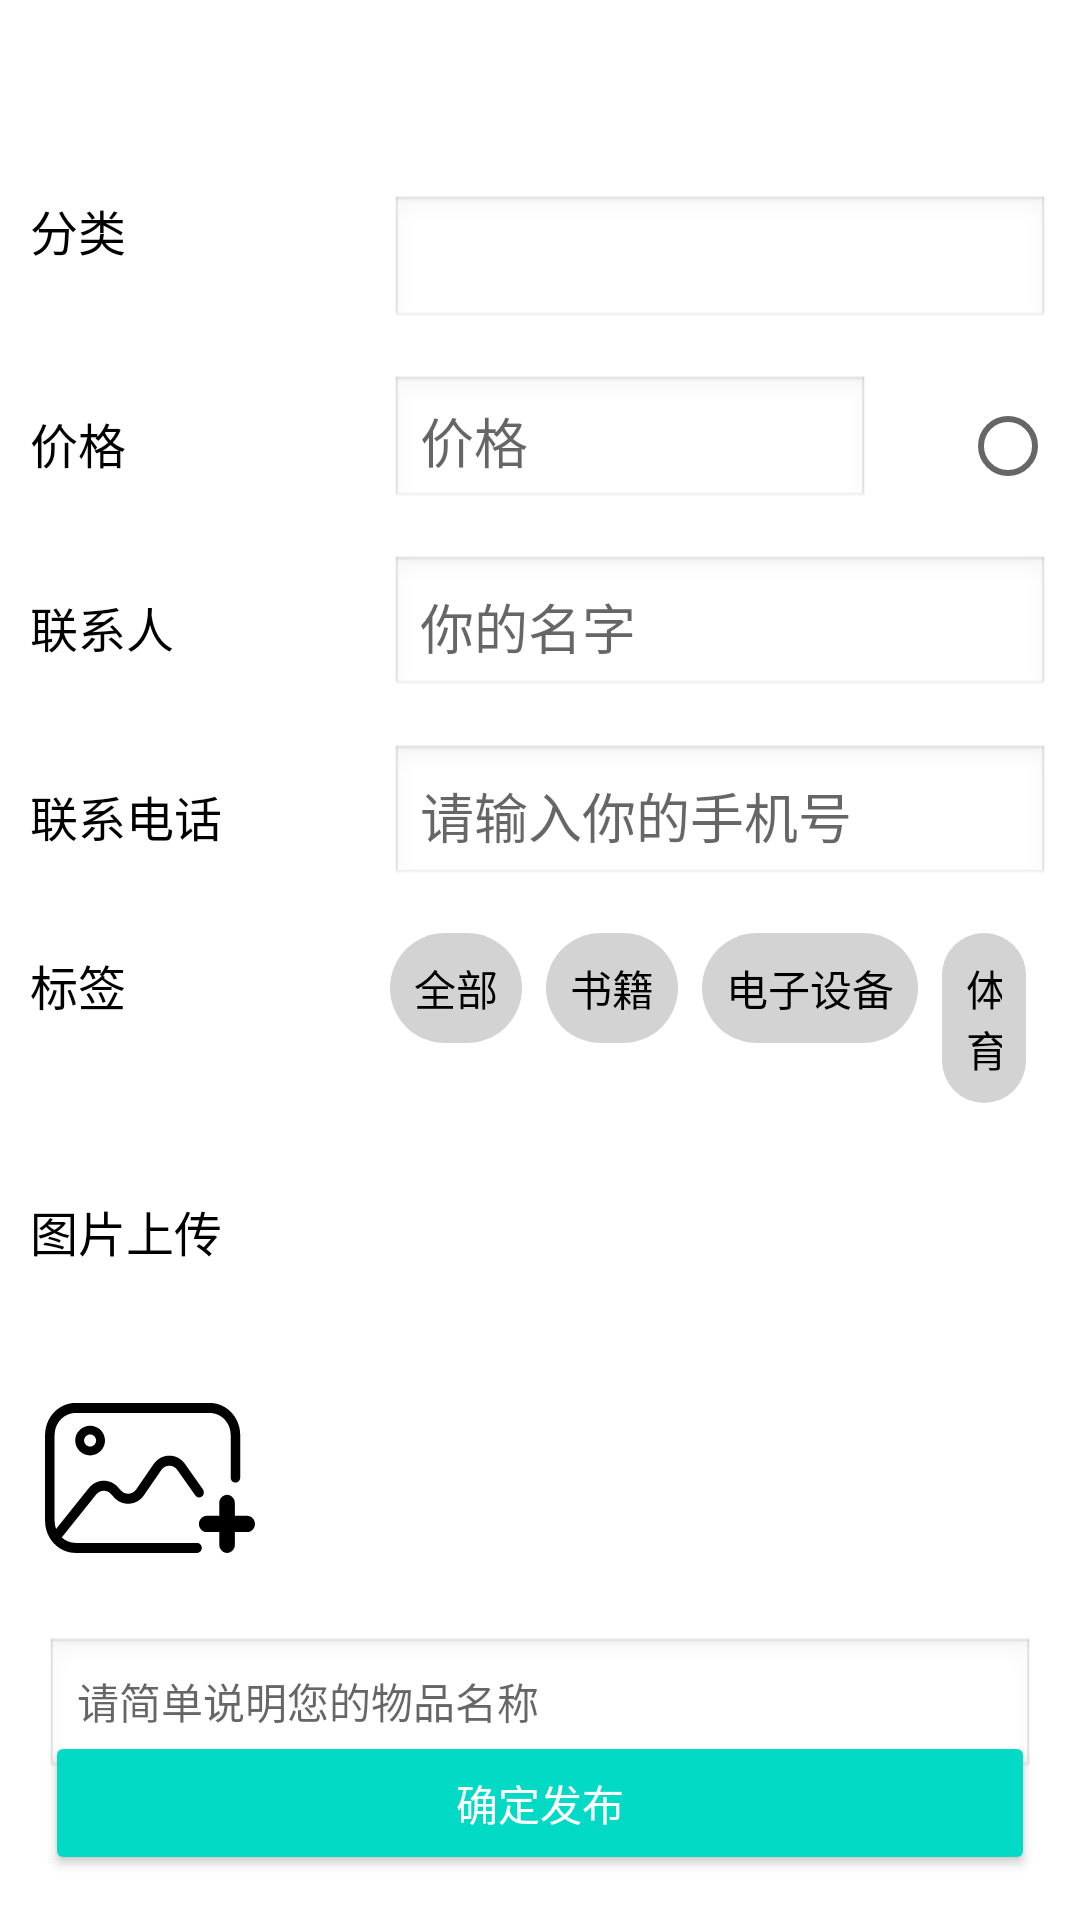

Here is an Android app screen rendered from its layout file. Give the layout XML and the strings, colors and styles it references.
<!-- AndroidManifest.xml: application theme Theme.Campus_item_sharing -->
<!-- res/layout/post_item.xml -->
<?xml version="1.0" encoding="utf-8"?>
<LinearLayout xmlns:android="http://schemas.android.com/apk/res/android"
    android:layout_width="match_parent"
    android:layout_height="match_parent"
    xmlns:app="http://schemas.android.com/apk/res-auto"
    android:orientation="vertical"
    android:padding="10dp"
    android:background="@color/white">

    <ImageView
        android:id="@+id/btn_login_back"
        android:layout_width="30dp"
        android:layout_height="30dp"
        android:layout_marginTop="10dp"
        android:layout_marginStart="0dp"
        android:src="@drawable/ic_icon_back_black"/>

    <LinearLayout
        android:layout_width="match_parent"
        android:layout_height="wrap_content"
        android:layout_marginTop="15dp"
        android:orientation="horizontal">

    
    <TextView
        android:layout_width="120dp"
        android:layout_height="30dp"
        android:text="@string/post_category"
        android:textSize="16sp"
        android:textColor="@color/black"
        android:layout_marginBottom="8dp"/>

        <Spinner
            android:id="@+id/category_spinner"
            android:layout_width="0dp"
            android:layout_height="45dp"
            android:layout_weight="1"
            android:background="@android:drawable/edit_text"
            android:padding="10dp"/>

    </LinearLayout>

    <LinearLayout
        android:layout_width="match_parent"
        android:layout_height="wrap_content"
        android:layout_marginTop="15dp"
        android:orientation="horizontal">

        <TextView
            android:layout_width="120dp"
            android:layout_height="30dp"
            android:text="@string/post_price"
            android:textSize="16sp"
            android:textColor="@color/black"
            android:layout_marginBottom="8dp"/>

        <EditText
            android:id="@+id/price_input"
            android:layout_width="160dp"
            android:layout_height="45dp"
            android:layout_marginStart="0dp"

            android:background="@android:drawable/edit_text"
            android:hint="@string/post_price"
            android:padding="10dp" />

        <RadioButton
            android:id="@+id/offer_radio_button"
            android:layout_width="80dp"
            android:layout_height="30dp"
            android:layout_marginStart="30dp"
            android:text="@string/post_negotiable" />
    </LinearLayout>

    <LinearLayout
        android:layout_width="match_parent"
        android:layout_height="wrap_content"
        android:layout_marginTop="15dp"
        android:orientation="horizontal">

        
        <TextView
            android:layout_width="120dp"
            android:layout_height="30dp"
            android:text="@string/post_contact_person"
            android:textSize="16sp"
            android:textColor="@color/black"
            android:layout_marginBottom="8dp"/>

        <EditText
            android:id="@+id/contact_name"
            android:layout_width="0dp"
            android:layout_height="wrap_content"
            android:layout_weight="1"
            android:hint="@string/post_your_name"
            android:background="@android:drawable/edit_text"
            android:padding="10dp"/>

    </LinearLayout>

    <LinearLayout
        android:layout_width="match_parent"
        android:layout_height="wrap_content"
        android:layout_marginTop="15dp"
        android:orientation="horizontal">

        <TextView
            android:layout_width="120dp"
            android:layout_height="30dp"
            android:text="@string/post_phone_number"
            android:textSize="16sp"
            android:textColor="@color/black"
            android:layout_marginBottom="8dp"/>

        <EditText
            android:id="@+id/contact_number"
            android:layout_width="0dp"
            android:layout_height="wrap_content"
            android:layout_weight="1"
            android:hint="@string/post_input_your_phone_number"
            android:background="@android:drawable/edit_text"
            android:padding="10dp"/>

    </LinearLayout>

    <LinearLayout
        android:layout_width="match_parent"
        android:layout_height="wrap_content"
        android:orientation="horizontal"
        android:layout_marginTop="15dp"
        android:layout_marginBottom="16dp">


        <TextView
            android:layout_width="120dp"
            android:layout_height="30dp"
            android:text="@string/post_label"
            android:textSize="16sp"
            android:textColor="@color/black"
            android:layout_marginBottom="8dp"/>


        <TextView
            android:id="@+id/tag_all"
            android:layout_width="wrap_content"
            android:layout_height="wrap_content"
            android:text="@string/view_all"
            android:padding="8dp"
            android:background="@drawable/tag_background"
            android:textColor="@color/black"
            android:layout_marginEnd="8dp"
            android:clickable="true"
            android:focusable="true"/>

        <TextView
            android:id="@+id/tag_books"
            android:layout_width="wrap_content"
            android:layout_height="wrap_content"
            android:text="@string/view_book"
            android:padding="8dp"
            android:background="@drawable/tag_background"
            android:textColor="@color/black"
            android:layout_marginEnd="8dp"
            android:clickable="true"
            android:focusable="true"/>

        <TextView
            android:id="@+id/tag_electronics"
            android:layout_width="wrap_content"
            android:layout_height="wrap_content"
            android:text="@string/view_digital"
            android:padding="8dp"
            android:background="@drawable/tag_background"
            android:textColor="@color/black"
            android:layout_marginEnd="8dp"
            android:clickable="true"
            android:focusable="true"/>

        <TextView
            android:id="@+id/tag_sports"
            android:layout_width="wrap_content"
            android:layout_height="wrap_content"
            android:text="@string/view_sport"
            android:padding="8dp"
            android:background="@drawable/tag_background"
            android:textColor="@color/black"
            android:layout_marginEnd="8dp"
            android:clickable="true"
            android:focusable="true"/>

    </LinearLayout>

    <LinearLayout
        android:layout_width="match_parent"
        android:layout_height="wrap_content"
        android:orientation="horizontal"
        android:layout_marginTop="15dp"
        android:layout_marginBottom="16dp">

        <TextView
            android:layout_width="120dp"
            android:layout_height="30dp"
            android:text="@string/post_image_upload"
            android:textSize="16sp"
            android:textColor="@color/black"
            android:layout_marginBottom="8dp"/>

    </LinearLayout>

    <ImageView
        android:id="@+id/upload_image"
        android:layout_width="80dp"
        android:layout_height="80dp"
        android:src="@drawable/ic_post_image"
        android:scaleType="centerCrop"
        android:layout_marginBottom="8dp" />

    <androidx.constraintlayout.widget.ConstraintLayout
        android:layout_width="match_parent"
        android:layout_height="match_parent"
        android:padding="5dp">

        
        <EditText
            android:id="@+id/post_description"
            android:layout_width="match_parent"
            android:layout_height="wrap_content"
            android:hint="@string/post_description"
            android:textColor="@color/gray"
            android:textSize="14sp"
            android:maxLines="3"
            android:scrollbars="vertical"
            android:background="@android:drawable/edit_text"
            app:layout_constraintTop_toTopOf="parent"
            app:layout_constraintEnd_toEndOf="parent"
            app:layout_constraintStart_toStartOf="parent"/>

        
        <Button
            android:id="@+id/button_post"
            android:layout_width="match_parent"
            android:layout_height="wrap_content"
            android:backgroundTint="@color/teal_200"
            android:text="@string/post_confirm_publish"
            android:textColor="@android:color/white"
            app:layout_constraintBottom_toBottomOf="parent"
            app:layout_constraintEnd_toEndOf="parent"
            app:layout_constraintStart_toStartOf="parent"
            android:layout_marginTop="8dp"/>
    </androidx.constraintlayout.widget.ConstraintLayout>

</LinearLayout>
<!-- resources referenced by this layout -->
<resources>
  <color name="black">#FF000000</color>
  <color name="gray">#808080</color>
  <color name="teal_200">#FF03DAC5</color>
  <color name="white">#FFFFFFFF</color>
  <!-- drawable tag_background (drawable) -->
  <?xml version="1.0" encoding="utf-8"?>
  <selector xmlns:android="http://schemas.android.com/apk/res/android">
      <item android:state_pressed="true">
          <shape android:shape="rectangle">
              <solid android:color="@color/colorPressed" /> 
              <corners android:radius="24dp" /> 
          </shape>
      </item>
      <item android:state_selected="true">
          <shape android:shape="rectangle">
              <solid android:color="@color/light_blue1" /> 
              <corners android:radius="24dp" /> 
          </shape>
      </item>
      <item>
          <shape android:shape="rectangle">
              <solid android:color="@color/colorDefault" /> 
              <corners android:radius="24dp" /> 
          </shape>
      </item>
  </selector>
  <string name="post_category">分类</string>
  <string name="post_confirm_publish">确定发布</string>
  <string name="post_contact_person">联系人</string>
  <string name="post_description">请简单说明您的物品名称</string>
  <string name="post_image_upload">图片上传</string>
  <string name="post_input_your_phone_number">请输入你的手机号</string>
  <string name="post_label">标签</string>
  <string name="post_negotiable">面议</string>
  <string name="post_phone_number">联系电话</string>
  <string name="post_price">价格</string>
  <string name="post_your_name">你的名字</string>
  <string name="view_all">全部</string>
  <string name="view_book">书籍</string>
  <string name="view_digital">电子设备</string>
  <string name="view_sport">体育</string>
  <style name="Theme.Campus_item_sharing" parent="Theme.MaterialComponents.DayNight.NoActionBar">
          
          <item name="colorPrimary">@color/teal_200</item>
          <item name="colorPrimaryVariant">@color/teal_700</item>
          <item name="colorOnPrimary">@color/white</item>
          
          <item name="colorSecondary">@color/teal_200</item>
          <item name="colorSecondaryVariant">@color/teal_700</item>
          <item name="colorOnSecondary">@color/black</item>
          
          <item name="android:statusBarColor" tools:targetApi="l">?attr/colorPrimaryVariant</item>
  
      </style>
  <color name="colorPressed">#FFBB86FC</color>
  <color name="light_blue1">#2196F3</color>
  <color name="colorDefault">#D3D3D3</color>
  <color name="teal_700">#FF018786</color>
</resources>
